Run: headless pygame with SDL's dummy video driver; simulated clock (each Clock.tick advances the game by its frame time, no real sleeping); random seed 0; keys injected as events and as key.get_pressed() state; mouse plan: one left click at the window centre at the start of phase 2, then a move to the lower-right quarter at the start of phase 3.
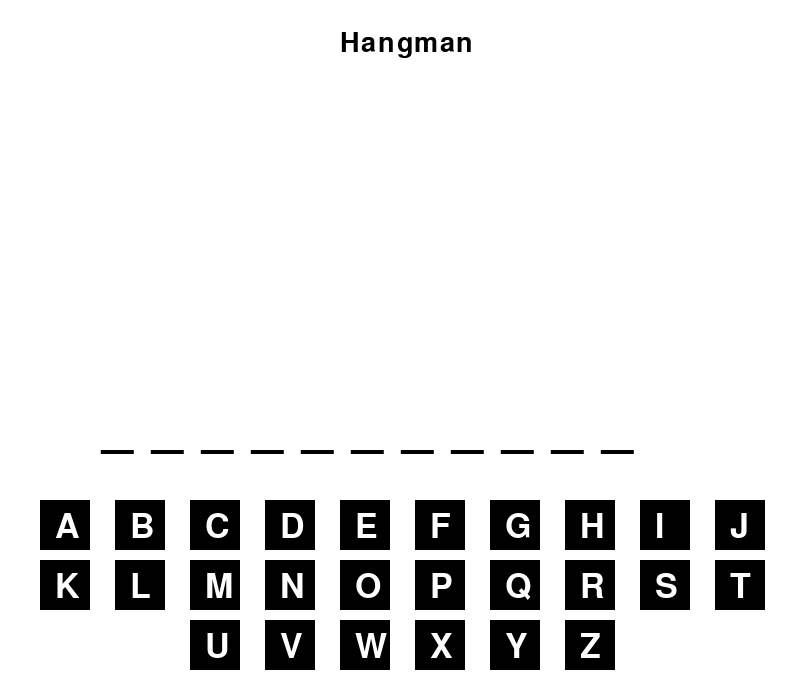
Frame 1 of 4 · flips 1–60 · no input
Frame 2 of 4 · flips 61–180 · clicked the window centre · tapped SPACE, RETURN · held RIGHT (→), D · screen unchanged from frame 1, image omitted
Frame 3 of 4 · flips 181–300 · moved the mouse to the lower-right quarter · held DOWN (↓), S · screen unchanged from frame 2, image omitted
Frame 4 of 4 · flips 301–420 · held LEFT (←), A, UP (↑), W · screen unchanged from frame 3, image omitted

The pygame program that drew these frames:

import pygame,sys
import pygame.freetype
import string
import random

words=['CAR','BUS','BABY','LAMBORGHINI']
choice=random.choice(words)
word_list=list(choice)
collection=[]
ans=[]
for empty in range(len(word_list)):
    ans.append("")
mouseX=None
mouseY=None
countOnce=0
btn=0
pygame.init()
size=width,height=800,700
black=0,0,0
screen=pygame.display.set_mode(size)
white=pygame.color.Color('#ffffff')
alphabet=[""]

def getAlphabet():
    for x in range(ord('A'),ord('Z')+1):
        alphabet.append(chr(x))
    

def checkContain(a,b,x,y,btn):
    if((x>a and a+50>x) and (y>b and b+50>y)):
        return btn

def display_text(color,size,x,y,words):
    font=pygame.font.Font(None,size)
    text=font.render(words,True,color)
    screen.blit(text,(x,y))
    
def make_keyboard():
    global countOnce
    count=0
    initX=40
    initY=500
    font=pygame.font.Font(None,50)
    for x in range(ord('A'),ord('J')+1):
        count+=1
        if(countOnce==0):
            box=[initX,initY,count]
            collection.append(box)
        pygame.draw.rect(screen,black,(initX,initY,50,50))
        text=font.render(chr(x),True,white)
        screen.blit(text,(initX+15,initY+10))
        initX+=75
    initX=40
    initY+=60 
    for x in range(ord('K'),ord('T')+1):
        count+=1
        if(countOnce==0):
            box=[initX,initY,count]
            collection.append(box)
        pygame.draw.rect(screen,black,(initX,initY,50,50))
        text=font.render(chr(x),True,white)
        screen.blit(text,(initX+15,initY+10))
        initX+=75
    initX=40
    initX+=150
    initY+=60 
    for x in range(ord('U'),ord('Z')+1):
        count+=1
        if(countOnce==0):
            box=[initX,initY,count]
            collection.append(box)
        pygame.draw.rect(screen,black,(initX,initY,50,50))
        text=font.render(chr(x),True,white)
        screen.blit(text,(initX+15,initY+10))
        initX+=75
    countOnce=1
    
def make_blank_space():
    initY=400
    if(len(choice)<=5):
        initX=350
    elif(len(choice)<=11):
        initX=100
    elif(len(choice)<=16):
        initX=50
    font=pygame.font.Font(None,80)
    for x in range(len(ans)):
        if(ans[x]==""):
            text=font.render("_",True,black) 
        else:
            text=font.render(ans[x],True,black)
        screen.blit(text,(initX,initY))   
        initX+=50
        
        
        
getAlphabet()     
#Main        
while 1:
    
    events = pygame.event.get()
    for event in events:
        if event.type == pygame.MOUSEBUTTONDOWN:
            mouseX= pygame.mouse.get_pos()[0]
            mouseY= pygame.mouse.get_pos()[1]
            for i in range(26):
                location=[]
                count=0
                btn=checkContain(collection[i][0],collection[i][1],mouseX,mouseY,collection[i][2])
                if(btn!=None):
                    for j in range(len(word_list)):
                        if(alphabet[btn]==word_list[j]):
                            ans[j]=word_list[j]
                            count=count+1
                    if count==0:
                        print("Punish")
                    else:
                        break    
                    
        if event.type == pygame.QUIT:sys.exit()
    
 
    

    make_blank_space()
    display_text(black, 40, 340, 30, "Hangman")
    make_keyboard()
    
    pygame.display.flip()
    screen.fill(white)
pygame.time.wait(5000)
